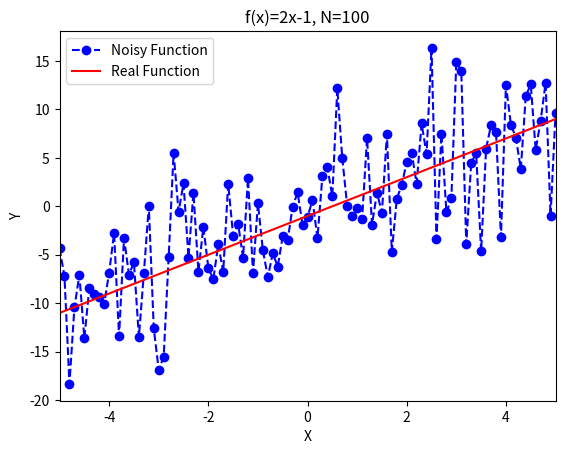
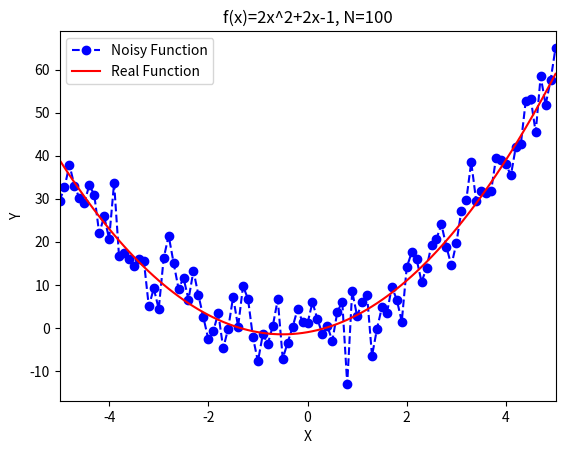
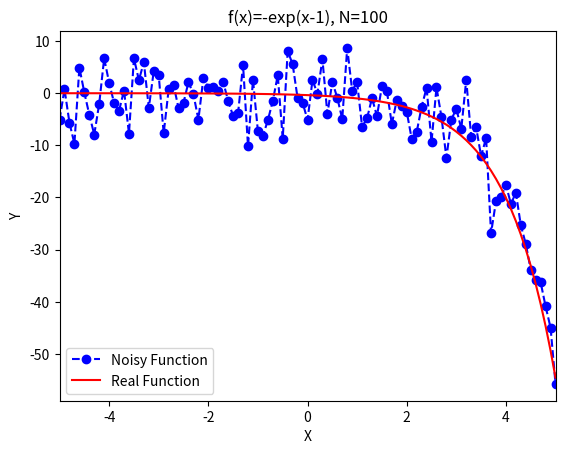
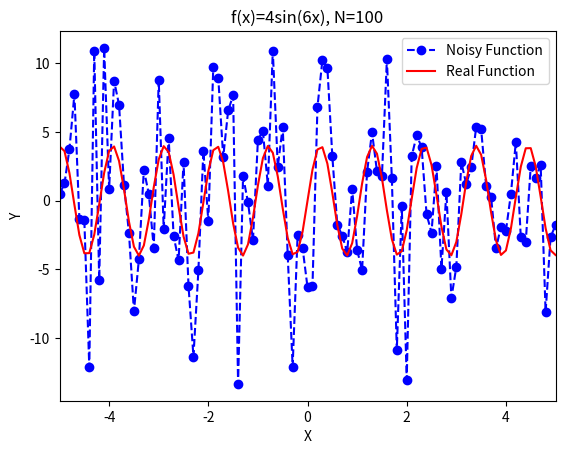

Write the Python code that produced these figures, in order.
import numpy as np
import math
import matplotlib.pyplot as plt

def driver(): 

    '''define variables'''
    N = 100
    a = -5
    b = 5
    xint = np.linspace(a,b,N+1)
    n_mag = 5 # noise magnitude
    np.random.seed(10)
    

    '''define functions for experiments'''
    f1 = lambda x: 2*x-1 # linear
    f2 = lambda x: 2*x**2 + 2*x - 1 # quadratic 
    f3 = lambda x: -1*math.exp(x-1) # exponential 
    f4 = lambda x: 4*math.sin(6*x) # sinusoidal
    
    # create y-vectors from functions 
    yint1 = np.zeros(N+1)
    yint2 = np.zeros(N+1)
    yint3 = np.zeros(N+1)
    yint4 = np.zeros(N+1)
    for jj in range(N+1):
        yint1[jj] = f1(xint[jj])
        yint2[jj] = f2(xint[jj])
        yint3[jj] = f3(xint[jj])
        yint4[jj] = f4(xint[jj])

    yint1_n = noise(yint1,N,n_mag)
    yint2_n = noise(yint2,N,n_mag)
    yint3_n = noise(yint3,N,n_mag)
    yint4_n = noise(yint4,N,n_mag)
    
    '''plot for each function (clean and with noise)'''
    # f1
    plt.figure()
    plt.plot(xint,yint1_n,'bo--',label='Noisy Function')
    plt.plot(xint,yint1,'r-',label='Real Function')
    plt.title("f(x)=2x-1, N=100")
    plt.xlabel("X")
    plt.ylabel("Y")
    plt.xlim((a,b))
    plt.legend()
    plt.show()
    
    # f2
    plt.figure()
    plt.plot(xint,yint2_n,'bo--',label='Noisy Function')
    plt.plot(xint,yint2,'r-',label='Real Function')
    plt.title("f(x)=2x^2+2x-1, N=100")
    plt.xlabel("X")
    plt.ylabel("Y")
    plt.xlim((a,b))
    plt.legend()
    plt.show()
    
    # f3
    plt.figure()
    plt.plot(xint,yint3_n,'bo--',label='Noisy Function')
    plt.plot(xint,yint3,'r-',label='Real Function')
    plt.title("f(x)=-exp(x-1), N=100")
    plt.xlabel("X")
    plt.ylabel("Y")
    plt.xlim((a,b))
    plt.legend()
    plt.show()
    
    # f4
    plt.figure()
    plt.plot(xint,yint4_n,'bo--',label='Noisy Function')
    plt.plot(xint,yint4,'r-',label='Real Function')
    plt.title("f(x)=4sin(6x), N=100")
    plt.xlabel("X")
    plt.ylabel("Y")
    plt.xlim((a,b))
    plt.legend()
    plt.show()


def noise(yint,N,n_mag):
    mean = 0 # required for functional integrity 
    std = n_mag
    noise = np.random.normal(mean,std,N+1) # normal distribution of noise

    yint = yint + noise
    
    return yint

def LS(xint,yint,N,a,b):

    return

if __name__ == '__main__':
    # run the drivers only if this is called from the command line
    driver() 
